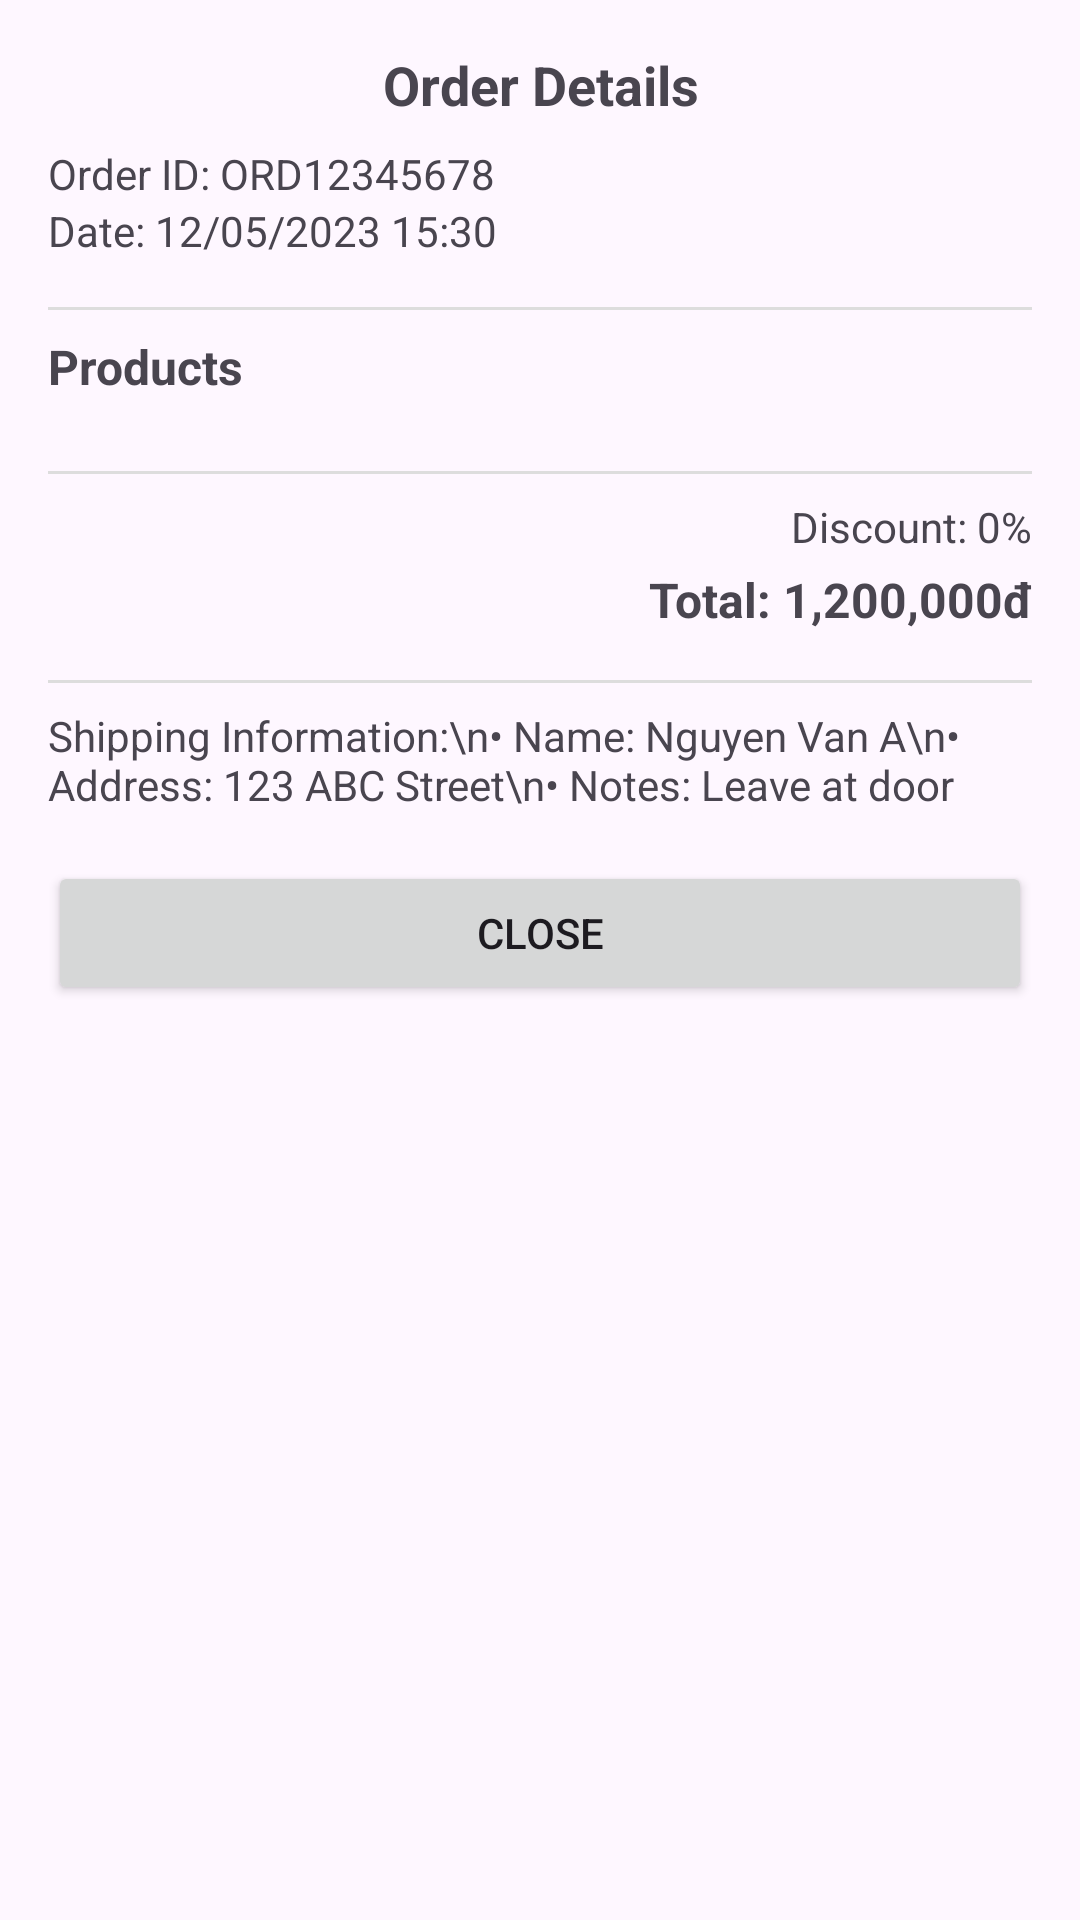

Here is an Android app screen rendered from its layout file. Give the layout XML and the strings, colors and styles it references.
<!-- AndroidManifest.xml: application theme Theme.MobileStore -->
<!-- res/layout/dialog_order_details.xml -->
<?xml version="1.0" encoding="utf-8"?>
<LinearLayout xmlns:android="http://schemas.android.com/apk/res/android"
    xmlns:app="http://schemas.android.com/apk/res-auto"
    android:layout_width="match_parent"
    android:layout_height="wrap_content"
    android:orientation="vertical"
    android:padding="16dp">

    <TextView
        android:id="@+id/tvDialogTitle"
        android:layout_width="match_parent"
        android:layout_height="wrap_content"
        android:text="Order Details"
        android:textAlignment="center"
        android:textSize="18sp"
        android:textStyle="bold"
        android:layout_marginBottom="8dp" />

    <TextView
        android:id="@+id/tvOrderId"
        android:layout_width="match_parent"
        android:layout_height="wrap_content"
        android:text="Order ID: ORD12345678"
        android:textSize="14sp"/>

    <TextView
        android:id="@+id/tvOrderDate"
        android:layout_width="match_parent"
        android:layout_height="wrap_content"
        android:text="Date: 12/05/2023 15:30"
        android:textSize="14sp"
        android:layout_marginBottom="16dp"/>

    <View
        android:layout_width="match_parent"
        android:layout_height="1dp"
        android:background="#DDDDDD"
        android:layout_marginBottom="8dp"/>

    <TextView
        android:layout_width="match_parent"
        android:layout_height="wrap_content"
        android:text="Products"
        android:textStyle="bold"
        android:textSize="16sp"
        android:layout_marginBottom="8dp"/>

    <androidx.recyclerview.widget.RecyclerView
        android:id="@+id/rvOrderItems"
        android:layout_width="match_parent"
        android:layout_height="wrap_content"
        android:layout_marginBottom="16dp"/>

    <View
        android:layout_width="match_parent"
        android:layout_height="1dp"
        android:background="#DDDDDD"
        android:layout_marginBottom="8dp"/>

    <TextView
        android:id="@+id/tvDiscount"
        android:layout_width="match_parent"
        android:layout_height="wrap_content"
        android:text="Discount: 0%"
        android:textSize="14sp"
        android:textAlignment="textEnd"
        android:layout_marginBottom="4dp"/>

    <TextView
        android:id="@+id/tvTotalPrice"
        android:layout_width="match_parent"
        android:layout_height="wrap_content"
        android:text="Total: 1,200,000đ"
        android:textSize="16sp"
        android:textStyle="bold"
        android:textAlignment="textEnd"
        android:layout_marginBottom="16dp"/>

    <View
        android:layout_width="match_parent"
        android:layout_height="1dp"
        android:background="#DDDDDD"
        android:layout_marginBottom="8dp"/>

    <TextView
        android:id="@+id/tvShippingInfo"
        android:layout_width="match_parent"
        android:layout_height="wrap_content"
        android:text="Shipping Information:\n• Name: Nguyen Van A\n• Address: 123 ABC Street\n• Notes: Leave at door"
        android:textSize="14sp"
        android:layout_marginBottom="16dp"/>

    <Button
        android:id="@+id/btnClose"
        android:layout_width="match_parent"
        android:layout_height="wrap_content"
        android:text="Close"
        android:layout_gravity="center_horizontal" />

</LinearLayout>
<!-- resources referenced by this layout -->
<resources>
  <style name="Theme.MobileStore" parent="Base.Theme.MobileStore" />
  <style name="Base.Theme.MobileStore" parent="Theme.Material3.DayNight.NoActionBar">
          
          
          <item name="android:windowNoTitle">true</item>
          <item name="android:windowActionBar">false</item>
          <item name="colorPrimary">#2196F3</item>
          <item name="colorPrimaryDark">#1976D2</item>
          <item name="colorAccent">#03A9F4</item>
      </style>
</resources>
